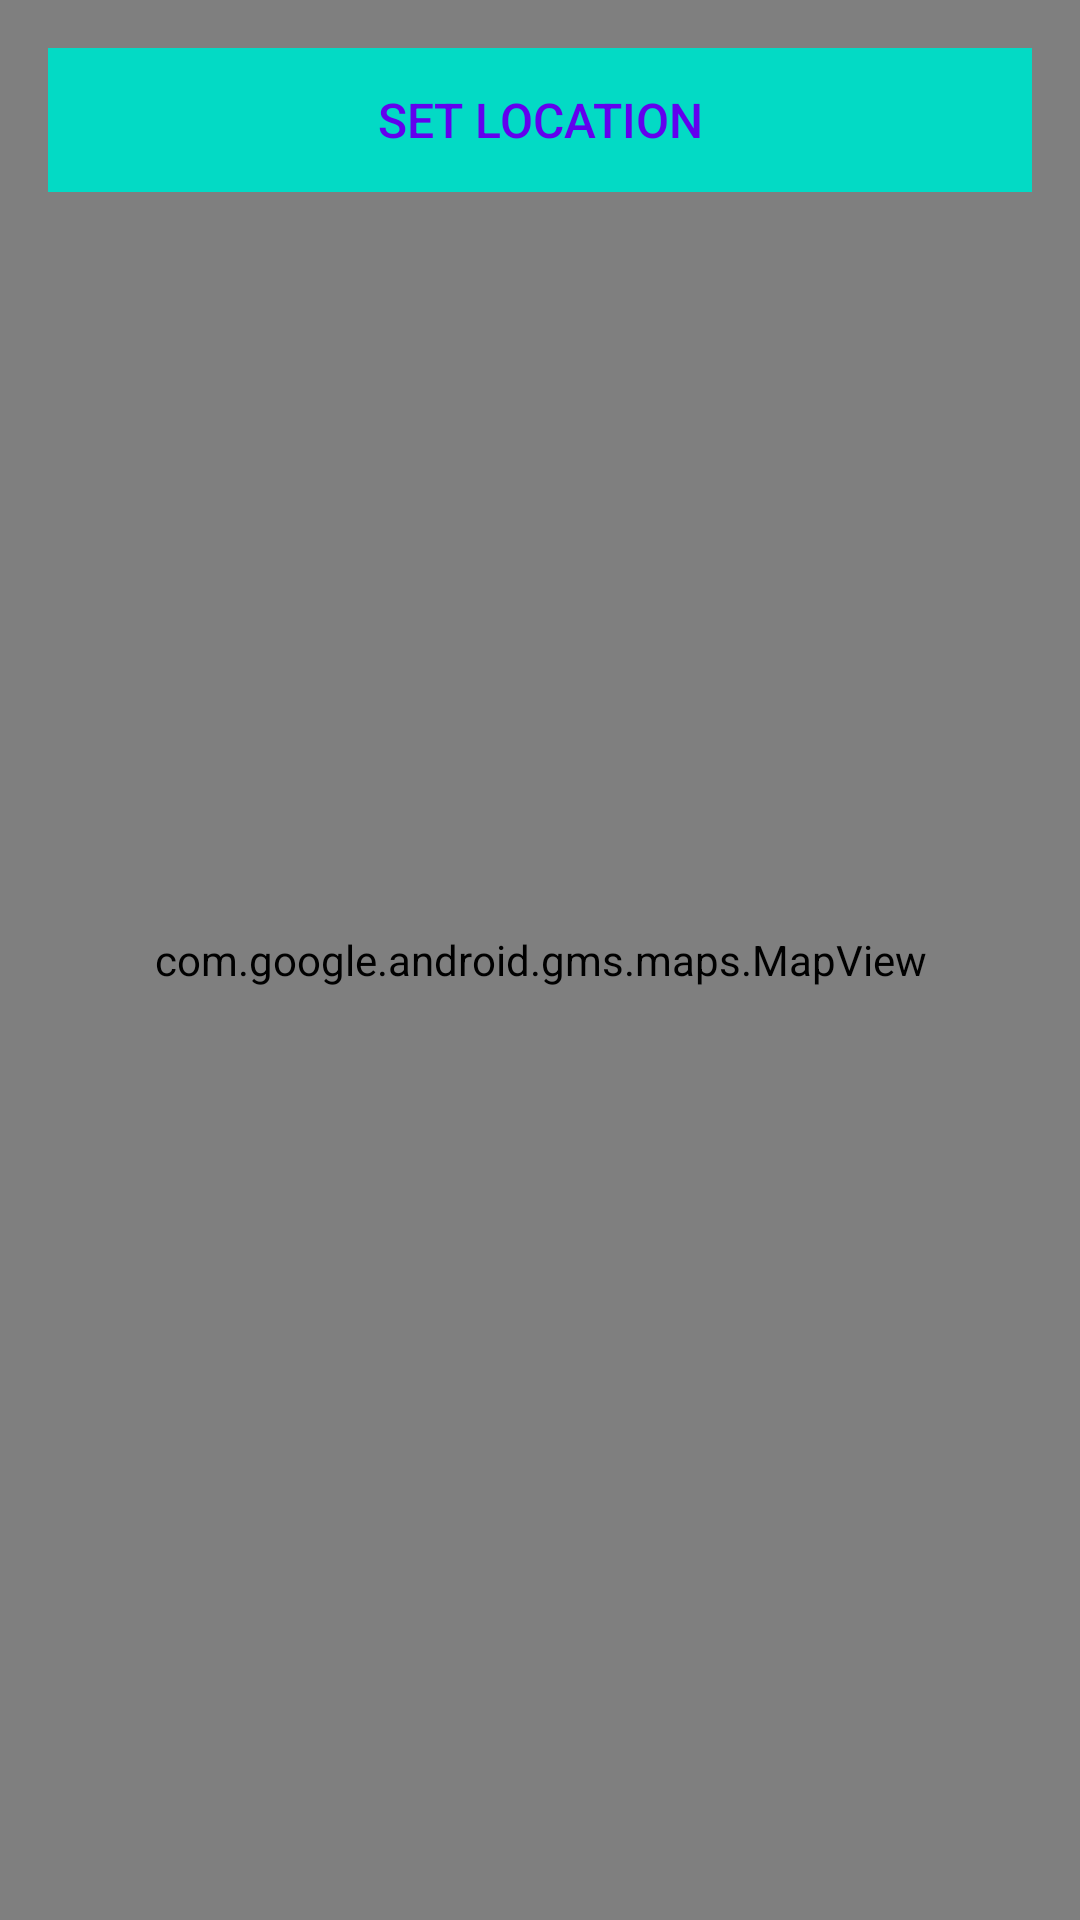

The Android layout XML behind this screen, and the referenced resources:
<!-- AndroidManifest.xml: application theme Theme.GamePlan -->
<!-- res/layout/fragment_map.xml -->
<?xml version="1.0" encoding="utf-8"?>
<FrameLayout xmlns:android="http://schemas.android.com/apk/res/android"
    xmlns:tools="http://schemas.android.com/tools"
    android:layout_width="match_parent"
    android:layout_height="match_parent">

    <com.google.android.gms.maps.MapView
        android:id="@+id/mapview"
        android:layout_width="match_parent"
        android:layout_height="match_parent"
        />

    <Button
        android:id="@+id/btnSetLocation"
        android:layout_width="match_parent"
        android:layout_height="wrap_content"
        android:layout_margin="16dp"
        android:background="@color/colorAccent"
        android:paddingTop="8dp"
        android:paddingBottom="8dp"
        android:stateListAnimator="@null"
        android:text="@string/button_setLocation"
        android:textColor="@color/colorPrimary"
        android:textSize="16sp" />


</FrameLayout>
<!-- resources referenced by this layout -->
<resources>
  <string name="button_setLocation">Set Location</string>
  <style name="Theme.GamePlan" parent="Theme.MaterialComponents.DayNight.NoActionBar">
          
          <item name="colorPrimary">@color/teal_700</item>
          <item name="colorPrimaryVariant">@color/colorPrimaryDark</item>
          <item name="colorOnPrimary">@color/white</item>
          
          <item name="colorSecondary">@color/browser_actions_divider_color</item>
          <item name="colorSecondaryVariant">@color/teal_700</item>
          <item name="colorOnSecondary">@color/black</item>
          
          <item name="android:statusBarColor" tools:targetApi="l">?attr/colorPrimaryVariant</item>
          
      </style>
  <!-- not gathered from this repository: default colours our renderer supplied (Android Studio template values) -->
  <color name="teal_700">#FF018786</color>
  <color name="black">#FF000000</color>
  <color name="white">#FFFFFFFF</color>
  <color name="colorPrimary">#FF6200EE</color>
  <color name="colorPrimaryDark">#FF3700B3</color>
  <color name="colorAccent">#FF03DAC5</color>
</resources>
